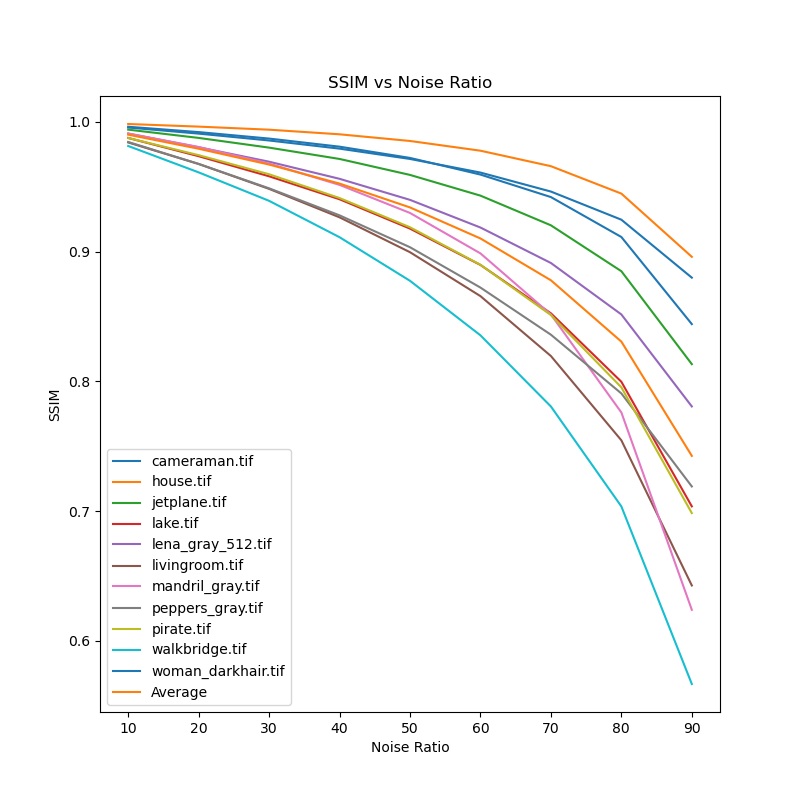

Source data for this figure (header and first rows):
Image Name, 10% noise, 20% noise, 30% noise, 40% noise, 50% noise, 60% noise, 70% noise, 80% noise, 90% noise
cameraman.tif, 0.9963, 0.9922, 0.9872, 0.9809, 0.9723, 0.9594, 0.9421, 0.9113, 0.8442
house.tif, 0.9984, 0.9964, 0.994, 0.9905, 0.9853, 0.9778, 0.9659, 0.9448, 0.896
jetplane.tif, 0.9941, 0.9877, 0.9802, 0.9715, 0.9592, 0.9432, 0.9203, 0.8849, 0.8133
lake.tif, 0.9876, 0.9736, 0.9581, 0.9404, 0.9178, 0.8898, 0.8525, 0.7997, 0.7037
lena_gray_512.tif, 0.991, 0.9805, 0.9693, 0.9562, 0.9399, 0.9186, 0.8913, 0.8516, 0.7807
livingroom.tif, 0.9842, 0.9676, 0.9484, 0.9265, 0.8996, 0.8657, 0.8196, 0.7546, 0.6428
mandril_gray.tif, 0.9911, 0.9807, 0.968, 0.9515, 0.9298, 0.8987, 0.8516, 0.7761, 0.624
peppers_gray.tif, 0.9846, 0.9676, 0.9488, 0.928, 0.9034, 0.8723, 0.836, 0.7907, 0.7191
pirate.tif, 0.9876, 0.9744, 0.9597, 0.9413, 0.9188, 0.8899, 0.8511, 0.7955, 0.6985
walkbridge.tif, 0.9814, 0.9611, 0.9392, 0.9111, 0.8775, 0.8355, 0.7807, 0.7037, 0.5668
woman_darkhair.tif, 0.9957, 0.991, 0.9857, 0.9794, 0.9715, 0.961, 0.9463, 0.9246, 0.88
Average, 0.9902, 0.9793, 0.9671, 0.9525, 0.9341, 0.9102, 0.8779, 0.8307, 0.7426
